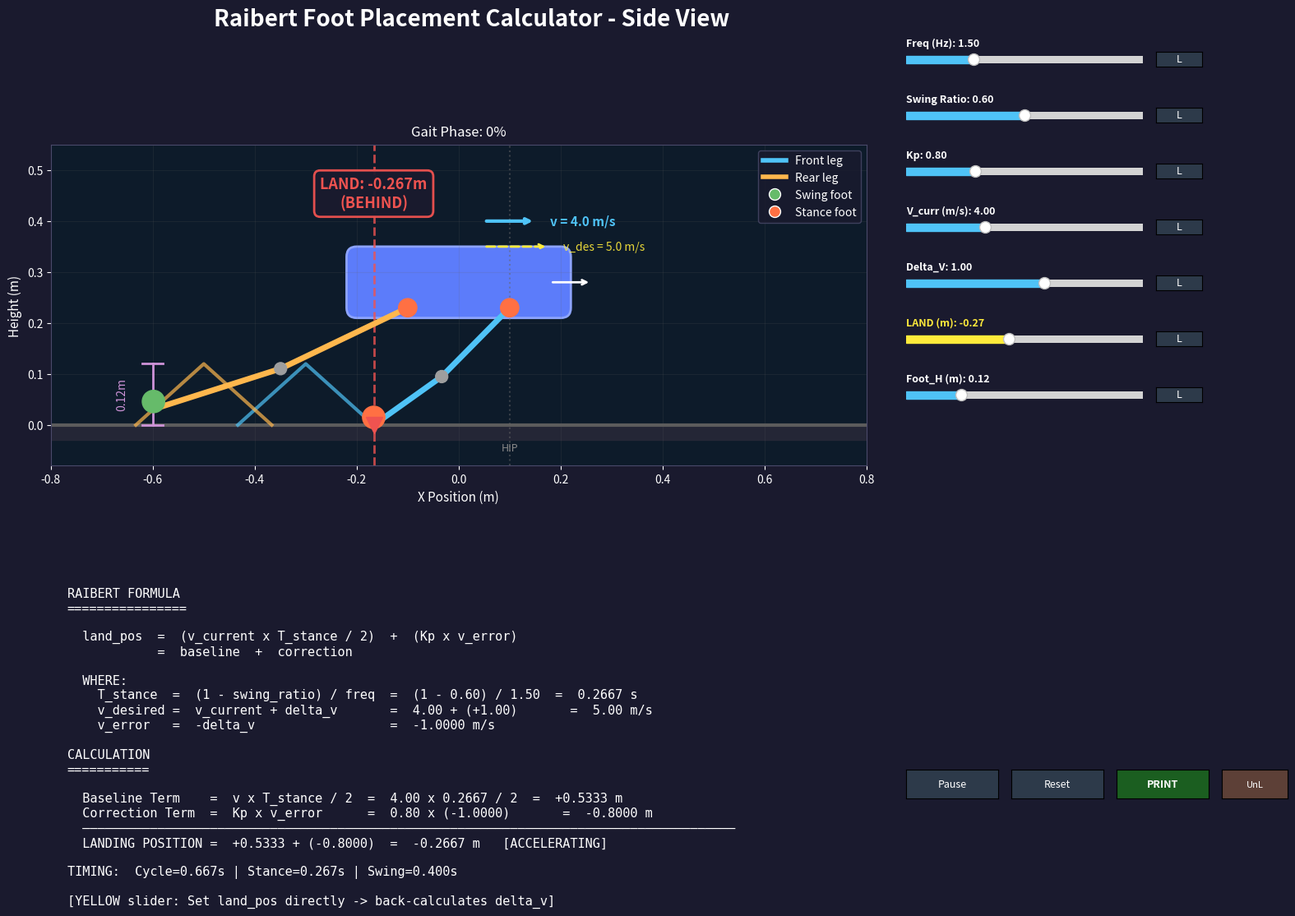

The script that saved this image:
"""
Interactive Raibert Foot Placement Calculator - Side View with Bezier Curves
Fixed version with better layout and visibility
"""

import numpy as np
import matplotlib.pyplot as plt
from matplotlib.widgets import Slider, Button
from matplotlib.patches import FancyBboxPatch, Circle
from matplotlib.lines import Line2D
import matplotlib.animation as animation


def cubic_bezier(x0, x1, t):
    """Cubic bezier interpolation (matches your controller)."""
    progress = t**3 + 3 * t**2 * (1 - t)
    return x0 + progress * (x1 - x0)


def gen_swing_trajectory(phase, start_pos, mid_pos, end_pos):
    """Generate swing foot trajectory using Bezier curves."""
    cutoff = 0.5
    if phase < cutoff:
        return cubic_bezier(start_pos, mid_pos, phase / cutoff)
    else:
        return cubic_bezier(mid_pos, end_pos, (phase - cutoff) / (1 - cutoff))


class RaibertSideViewCalculator:
    def __init__(self):
        # Parameters
        self.params = {
            'frequency': 1.5,
            'swing_ratio': 0.6,
            'raibert_kp': 0.8,
            'v_current': 4.0,
            'delta_v': 1.0,        # delta_v = v_desired - v_current (positive = want to go faster)
            'foot_height': 0.12,
            'land_position': -0.2667,  # Direct control of landing position
        }
        
        # Lock states for each parameter
        self.locks = {key: False for key in self.params}
        
        # Flag to prevent circular updates
        self._updating = False
        
        # Robot dimensions
        self.body_length = 0.4
        self.body_height = 0.1
        self.base_height = 0.28
        
        # Animation state
        self.phase = 0.0
        self.animation_running = True
        
        self.setup_figure()
        
    def calculate(self, from_land_pos=False):
        """Calculate Raibert foot placement - NO CLIPPING.
        
        If from_land_pos=True, back-calculate delta_v from the land_position.
        """
        freq = self.params['frequency']
        swing_ratio = self.params['swing_ratio']
        kp = self.params['raibert_kp']
        v_curr = self.params['v_current']
        
        stance_ratio = 1.0 - swing_ratio
        cycle_period = 1.0 / freq
        stance_duration = stance_ratio * cycle_period
        swing_duration = swing_ratio * cycle_period
        
        # Baseline is always the same
        baseline = v_curr * stance_duration / 2.0
        
        if from_land_pos:
            # Back-calculate from land_position
            land_position = self.params['land_position']
            # land_pos = baseline + kp * (-delta_v)
            # correction = land_pos - baseline
            # -delta_v = correction / kp
            # delta_v = -correction / kp
            correction = land_position - baseline
            if abs(kp) > 0.01:
                delta_v = -correction / kp
            else:
                delta_v = 0
            v_error = -delta_v
            v_des = v_curr + delta_v
        else:
            delta_v = self.params['delta_v']
            v_des = v_curr + delta_v
            v_error = -delta_v
            correction = kp * v_error
            land_position = baseline + correction
        
        return {
            'stance_duration': stance_duration,
            'swing_duration': swing_duration,
            'cycle_period': cycle_period,
            'baseline': baseline,
            'correction': correction,
            'land_position': land_position,
            'v_error': v_error,
            'v_desired': v_des,
            'delta_v': delta_v,
        }
    
    def setup_figure(self):
        """Create figure with clean layout."""
        self.fig = plt.figure(figsize=(16, 10))
        self.fig.patch.set_facecolor('#1a1a2e')
        
        # Title
        self.fig.text(0.35, 0.96, 'Raibert Foot Placement Calculator - Side View', 
                     fontsize=20, fontweight='bold', color='white', ha='center')
        
        # Main robot view (left side, large)
        self.ax_robot = self.fig.add_axes([0.03, 0.32, 0.62, 0.6])
        self.ax_robot.set_facecolor('#0d1b2a')
        
        # Formula panel (below robot view)
        self.ax_formula = self.fig.add_axes([0.03, 0.03, 0.62, 0.26])
        self.ax_formula.set_facecolor('#0d1b2a')
        self.ax_formula.axis('off')
        
        # Sliders on the right side - all stacked vertically with labels above
        self.setup_sliders()
        
        # Draw initial state
        self.draw_formula()
        self.draw_robot()
        
        # Animation
        self.anim = animation.FuncAnimation(
            self.fig, self.animate, interval=33, blit=False, cache_frame_data=False)
    
    def setup_sliders(self):
        """Create sliders on the right side with labels above and lock buttons."""
        self.sliders = {}
        self.lock_buttons = {}
        self.value_texts = {}  # Store value text objects
        
        # Slider configurations: (name, label, min, max, initial)
        slider_configs = [
            ('frequency', 'Freq (Hz)', 0.5, 4.0, 1.5),
            ('swing_ratio', 'Swing Ratio', 0.3, 0.9, 0.6),
            ('raibert_kp', 'Kp', 0.1, 2.5, 0.8),
            ('v_current', 'V_curr (m/s)', 0.0, 12.0, 4.0),
            ('delta_v', 'Delta_V', -6.0, 6.0, 1.0),
            ('land_position', 'LAND (m)', -2.0, 2.0, -0.2667),
            ('foot_height', 'Foot_H (m)', 0.05, 0.35, 0.12),
        ]
        
        # Layout parameters
        slider_left = 0.68
        slider_width = 0.18
        lock_btn_width = 0.035
        slider_height = 0.018
        start_y = 0.91
        spacing = 0.068
        
        for i, (name, label, vmin, vmax, vinit) in enumerate(slider_configs):
            y_pos = start_y - i * spacing
            
            # Label with value above slider
            if name == 'land_position':
                label_color = '#ffeb3b'
            else:
                label_color = 'white'
            
            # Create label text (will show name and value)
            label_text = self.fig.text(slider_left, y_pos + 0.025, 
                                       f'{label}: {vinit:.2f}',
                                       fontsize=9, color=label_color, ha='left', fontweight='bold')
            self.value_texts[name] = label_text
            
            # Slider
            ax_slider = self.fig.add_axes([slider_left, y_pos, slider_width, slider_height])
            ax_slider.set_facecolor('#2d3a4a')
            
            slider_color = '#ffeb3b' if name == 'land_position' else '#4fc3f7'
            
            slider = Slider(
                ax_slider, '', vmin, vmax,
                valinit=vinit,
                color=slider_color,
                valstep=0.001 if name in ['land_position', 'swing_ratio'] else 0.01
            )
            
            slider.valtext.set_visible(False)  # Hide default value text
            
            slider.on_changed(self.make_slider_callback(name))
            self.sliders[name] = slider
            
            # Lock button (to the right of slider)
            ax_lock = self.fig.add_axes([slider_left + slider_width + 0.01, y_pos, lock_btn_width, slider_height])
            btn_lock = Button(ax_lock, 'L', color='#2d3a4a', hovercolor='#4a5a6a')
            btn_lock.label.set_color('white')
            btn_lock.label.set_fontsize(9)
            btn_lock.on_clicked(self.make_lock_callback(name, ax_lock))
            self.lock_buttons[name] = (btn_lock, ax_lock)
        
        # Buttons at the bottom right
        btn_y = 0.02
        ax_pause = self.fig.add_axes([0.68, btn_y, 0.07, 0.035])
        self.btn_pause = Button(ax_pause, 'Pause', color='#2d3a4a', hovercolor='#4a5a6a')
        self.btn_pause.label.set_color('white')
        self.btn_pause.label.set_fontsize(9)
        self.btn_pause.on_clicked(self.toggle_animation)
        
        ax_reset = self.fig.add_axes([0.76, btn_y, 0.07, 0.035])
        self.btn_reset = Button(ax_reset, 'Reset', color='#2d3a4a', hovercolor='#4a5a6a')
        self.btn_reset.label.set_color('white')
        self.btn_reset.label.set_fontsize(9)
        self.btn_reset.on_clicked(self.reset_params)
        
        ax_print = self.fig.add_axes([0.84, btn_y, 0.07, 0.035])
        self.btn_print = Button(ax_print, 'PRINT', color='#1b5e20', hovercolor='#2e7d32')
        self.btn_print.label.set_color('white')
        self.btn_print.label.set_fontsize(9)
        self.btn_print.label.set_fontweight('bold')
        self.btn_print.on_clicked(self.print_debug)
        
        ax_unlock = self.fig.add_axes([0.92, btn_y, 0.05, 0.035])
        self.btn_unlock = Button(ax_unlock, 'UnL', color='#5d4037', hovercolor='#795548')
        self.btn_unlock.label.set_color('white')
        self.btn_unlock.label.set_fontsize(8)
        self.btn_unlock.on_clicked(self.unlock_all)
    
    def _update_value_texts(self):
        """Update all value text labels to show current values."""
        labels = {
            'frequency': 'Freq (Hz)',
            'swing_ratio': 'Swing Ratio', 
            'raibert_kp': 'Kp',
            'v_current': 'V_curr (m/s)',
            'delta_v': 'Delta_V',
            'land_position': 'LAND (m)',
            'foot_height': 'Foot_H (m)',
        }
        for name, label in labels.items():
            if name in self.value_texts:
                val = self.params[name]
                lock_indicator = " 🔒" if self.locks[name] else ""
                self.value_texts[name].set_text(f'{label}: {val:.3f}{lock_indicator}')
    
    def make_lock_callback(self, name, ax_lock):
        """Create a callback for lock button."""
        def callback(event):
            self.locks[name] = not self.locks[name]
            btn, ax = self.lock_buttons[name]
            if self.locks[name]:
                btn.label.set_text('🔒')
                ax.set_facecolor('#c62828')  # Red when locked
                self.sliders[name].poly.set_facecolor('#666666')  # Gray out slider
            else:
                btn.label.set_text('L')
                ax.set_facecolor('#2d3a4a')
                # Restore original color
                if name == 'land_position':
                    self.sliders[name].poly.set_facecolor('#ffeb3b')
                else:
                    self.sliders[name].poly.set_facecolor('#4fc3f7')
            self._update_value_texts()
            self.fig.canvas.draw_idle()
        return callback
    
    def unlock_all(self, event):
        """Unlock all parameters."""
        for name in self.locks:
            self.locks[name] = False
            btn, ax = self.lock_buttons[name]
            btn.label.set_text('L')
            ax.set_facecolor('#2d3a4a')
            if name == 'land_position':
                self.sliders[name].poly.set_facecolor('#ffeb3b')
            else:
                self.sliders[name].poly.set_facecolor('#4fc3f7')
        self.fig.canvas.draw_idle()
    
    def make_slider_callback(self, name):
        def callback(val):
            if self._updating:
                return
            
            # If this parameter is locked, revert the change
            if self.locks[name]:
                self.sliders[name].set_val(self.params[name])
                return
                
            self._updating = True
            self.params[name] = val
            
            # Now solve for unlocked parameters to maintain consistency
            # The Raibert equation: land_pos = baseline + correction
            # where: baseline = v_curr * T_stance / 2
            #        correction = Kp * (-delta_v)
            #        T_stance = (1 - swing_ratio) / frequency
            
            # Determine which parameters can be adjusted
            adjustable = [p for p in ['frequency', 'swing_ratio', 'raibert_kp', 
                                       'delta_v', 'land_position'] 
                         if not self.locks[p] and p != name]
            
            if name == 'land_position':
                # User set land_position, solve for another parameter
                self._solve_for_unlocked(adjustable, 'land_position')
            elif name in ['frequency', 'swing_ratio', 'raibert_kp', 'delta_v', 'v_current']:
                # User changed an input, update land_position if unlocked
                if not self.locks['land_position']:
                    results = self.calculate(from_land_pos=False)
                    self.params['land_position'] = results['land_position']
                    clamped = max(-2.0, min(2.0, results['land_position']))
                    self.sliders['land_position'].set_val(clamped)
                else:
                    # land_position is locked, solve for something else
                    self._solve_for_unlocked(adjustable, name)
            
            self._updating = False
            self._update_value_texts()
            self.draw_formula()
            
        return callback
    
    def _solve_for_unlocked(self, adjustable, changed_param):
        """Solve for an unlocked parameter to satisfy the Raibert equation."""
        # Priority order for what to adjust
        priority = ['delta_v', 'raibert_kp', 'frequency', 'swing_ratio']
        
        target_land_pos = self.params['land_position']
        v_curr = self.params['v_current']
        freq = self.params['frequency']
        swing_ratio = self.params['swing_ratio']
        kp = self.params['raibert_kp']
        
        # Calculate current baseline
        stance_ratio = 1.0 - swing_ratio
        T_stance = stance_ratio / freq
        baseline = v_curr * T_stance / 2.0
        
        # Required correction
        required_correction = target_land_pos - baseline
        
        for param in priority:
            if param in adjustable:
                if param == 'delta_v':
                    # correction = Kp * (-delta_v) => delta_v = -correction / Kp
                    if abs(kp) > 0.01:
                        new_delta_v = -required_correction / kp
                        new_delta_v = max(-6.0, min(6.0, new_delta_v))
                        self.params['delta_v'] = new_delta_v
                        self.sliders['delta_v'].set_val(new_delta_v)
                        return
                        
                elif param == 'raibert_kp':
                    # correction = Kp * (-delta_v) => Kp = correction / (-delta_v)
                    delta_v = self.params['delta_v']
                    if abs(delta_v) > 0.01:
                        new_kp = required_correction / (-delta_v)
                        new_kp = max(0.1, min(2.5, new_kp))
                        self.params['raibert_kp'] = new_kp
                        self.sliders['raibert_kp'].set_val(new_kp)
                        return
                        
                elif param == 'frequency':
                    # baseline = v_curr * (1-swing_ratio) / (2*freq)
                    # We need: target_land_pos = baseline + Kp*(-delta_v)
                    # So: baseline = target_land_pos - Kp*(-delta_v)
                    delta_v = self.params['delta_v']
                    correction = kp * (-delta_v)
                    needed_baseline = target_land_pos - correction
                    # baseline = v_curr * (1-swing_ratio) / (2*freq)
                    # freq = v_curr * (1-swing_ratio) / (2*baseline)
                    if abs(needed_baseline) > 0.01 and v_curr > 0:
                        new_freq = v_curr * stance_ratio / (2 * needed_baseline)
                        new_freq = max(0.5, min(4.0, new_freq))
                        self.params['frequency'] = new_freq
                        self.sliders['frequency'].set_val(new_freq)
                        return
                        
                elif param == 'swing_ratio':
                    # Similar logic for swing_ratio
                    delta_v = self.params['delta_v']
                    correction = kp * (-delta_v)
                    needed_baseline = target_land_pos - correction
                    # baseline = v_curr * (1-swing_ratio) / (2*freq)
                    # (1-swing_ratio) = 2*freq*baseline / v_curr
                    # swing_ratio = 1 - 2*freq*baseline / v_curr
                    if v_curr > 0.01:
                        new_swing = 1.0 - (2 * freq * needed_baseline / v_curr)
                        new_swing = max(0.3, min(0.9, new_swing))
                        self.params['swing_ratio'] = new_swing
                        self.sliders['swing_ratio'].set_val(new_swing)
                        return
    
    def toggle_animation(self, event):
        self.animation_running = not self.animation_running
        self.btn_pause.label.set_text('Play' if not self.animation_running else 'Pause')
        self.fig.canvas.draw_idle()
    
    def reset_params(self, event):
        self._updating = True
        defaults = {
            'frequency': 1.5, 'swing_ratio': 0.6, 'raibert_kp': 0.8,
            'v_current': 4.0, 'delta_v': 1.0, 'foot_height': 0.12
        }
        for name, val in defaults.items():
            self.params[name] = val
            self.sliders[name].set_val(val)
        
        # Calculate and set land_position
        results = self.calculate(from_land_pos=False)
        self.params['land_position'] = results['land_position']
        self.sliders['land_position'].set_val(results['land_position'])
        self._updating = False
        self.draw_formula()
    
    def print_debug(self, event):
        """Print all debug data to console."""
        results = self.calculate()
        
        # Current phase info
        cycle_progress = self.phase % 1.0
        swing_ratio = self.params['swing_ratio']
        stance_ratio = 1.0 - swing_ratio
        
        # Front leg phase
        front_in_swing = cycle_progress >= stance_ratio
        if front_in_swing:
            front_swing_phase = (cycle_progress - stance_ratio) / swing_ratio
        else:
            front_swing_phase = None
            front_stance_progress = cycle_progress / stance_ratio
        
        # Rear leg phase
        rear_cycle = (cycle_progress + 0.5) % 1.0
        rear_in_swing = rear_cycle >= stance_ratio
        if rear_in_swing:
            rear_swing_phase = (rear_cycle - stance_ratio) / swing_ratio
        else:
            rear_swing_phase = None
            rear_stance_progress = rear_cycle / stance_ratio
        
        # Foot positions
        land_pos = results['land_position']
        swing_start_offset = -results['baseline']  # Match the drawing code
        
        front_hip_x = self.body_length / 4
        rear_hip_x = -self.body_length / 4
        
        front_start = front_hip_x + swing_start_offset
        front_land = front_hip_x + land_pos
        rear_start = rear_hip_x + swing_start_offset
        rear_land = rear_hip_x + land_pos
        
        if front_in_swing and front_swing_phase is not None:
            front_foot = self.get_foot_position(front_swing_phase, front_start, front_land)
        else:
            fp = front_stance_progress if not front_in_swing else 0
            stance_travel = front_land - front_start
            front_foot = np.array([front_land - fp * stance_travel, 0])
        
        if rear_in_swing and rear_swing_phase is not None:
            rear_foot = self.get_foot_position(rear_swing_phase, rear_start, rear_land)
        else:
            rp = rear_stance_progress if not rear_in_swing else 0
            stance_travel = rear_land - rear_start
            rear_foot = np.array([rear_land - rp * stance_travel, 0])
        
        print("\n" + "=" * 80)
        print("DEBUG OUTPUT - RAIBERT CALCULATOR")
        print("=" * 80)
        
        v_des = self.params['v_current'] + results['delta_v']
        
        print("\n--- INPUT PARAMETERS ---")
        lock_str = lambda n: " [LOCKED]" if self.locks[n] else ""
        print(f"  frequency:      {self.params['frequency']:.4f} Hz{lock_str('frequency')}")
        print(f"  swing_ratio:    {self.params['swing_ratio']:.4f}{lock_str('swing_ratio')}")
        print(f"  raibert_kp:     {self.params['raibert_kp']:.4f}{lock_str('raibert_kp')}")
        print(f"  v_current:      {self.params['v_current']:.4f} m/s{lock_str('v_current')}")
        print(f"  delta_v:        {self.params['delta_v']:+.4f} m/s{lock_str('delta_v')}")
        print(f"  land_position:  {self.params['land_position']:+.4f} m{lock_str('land_position')}")
        print(f"  foot_height:    {self.params['foot_height']:.4f} m{lock_str('foot_height')}")
        print(f"\n  COMPUTED:")
        print(f"  v_desired:      {v_des:.4f} m/s  (= v_current + delta_v)")
        
        print("\n--- CALCULATED TIMING ---")
        print(f"  cycle_period:   {results['cycle_period']:.4f} s")
        print(f"  stance_duration: {results['stance_duration']:.4f} s")
        print(f"  swing_duration:  {results['swing_duration']:.4f} s")
        print(f"  stance_ratio:    {stance_ratio:.4f}")
        
        print("\n--- RAIBERT CALCULATION ---")
        print(f"  delta_v = v_desired - v_current = {self.params['delta_v']:+.4f} m/s")
        print(f"  v_error = v_current - v_desired = -delta_v = {results['v_error']:+.4f} m/s")
        print()
        print(f"  baseline = v_current * T_stance / 2")
        print(f"           = {self.params['v_current']:.4f} * {results['stance_duration']:.4f} / 2")
        print(f"           = {results['baseline']:.4f} m")
        print()
        print(f"  correction = Kp * v_error = Kp * (-delta_v)")
        print(f"             = {self.params['raibert_kp']:.4f} * {results['v_error']:+.4f}")
        print(f"             = {results['correction']:.4f} m")
        print()
        print(f"  LAND_POSITION = baseline + correction")
        print(f"                = {results['baseline']:.4f} + {results['correction']:.4f}")
        print(f"                = {results['land_position']:.4f} m")
        print()
        print(f"  SWING_START = -baseline = {swing_start_offset:.4f} m")
        print(f"  (foot drifts back by baseline during stance, so swing starts there)")
        
        print("\n--- ANIMATION STATE ---")
        print(f"  raw_phase:      {self.phase:.4f}")
        print(f"  cycle_progress: {cycle_progress:.4f} (0-1)")
        print(f"  phase_percent:  {cycle_progress * 100:.1f}%")
        
        print("\n--- FRONT LEG ---")
        print(f"  in_swing:       {front_in_swing}")
        print(f"  swing_phase:    {front_swing_phase}")
        print(f"  trajectory:     start={front_start:.4f}, land={front_land:.4f}")
        print(f"  foot_position:  x={front_foot[0]:.4f}, y={front_foot[1]:.4f}")
        
        print("\n--- REAR LEG ---")
        print(f"  rear_cycle:     {rear_cycle:.4f}")
        print(f"  in_swing:       {rear_in_swing}")
        print(f"  swing_phase:    {rear_swing_phase}")
        print(f"  trajectory:     start={rear_start:.4f}, land={rear_land:.4f}")
        print(f"  foot_position:  x={rear_foot[0]:.4f}, y={rear_foot[1]:.4f}")
        
        print("\n--- BEZIER TRAJECTORY SAMPLE (front leg) ---")
        if front_in_swing and front_swing_phase is not None:
            print(f"  Bezier phase = {front_swing_phase:.4f}")
            for t in [0.0, 0.25, 0.5, 0.75, 1.0]:
                pos = self.get_foot_position(t, front_start, front_land)
                print(f"    t={t:.2f}: x={pos[0]:.4f}, y={pos[1]:.4f}")
        else:
            print("  (front leg in stance)")
        
        print("\n" + "=" * 80)
        print("END DEBUG OUTPUT")
        print("=" * 80 + "\n")
    
    def draw_formula(self):
        """Draw formula and results panel."""
        self.ax_formula.clear()
        self.ax_formula.set_facecolor('#0d1b2a')
        self.ax_formula.axis('off')
        
        results = self.calculate()
        
        # Determine state
        v_err = results['v_error']
        if abs(v_err) < 0.1:
            state = "STEADY"
            state_color = '#4fc3f7'
        elif v_err > 0:
            state = "BRAKING"
            state_color = '#ef5350'
        else:
            state = "ACCELERATING"
            state_color = '#ffeb3b'
        
        # Large, readable formula text
        v_des = results['v_desired']
        delta_v = results['delta_v']  # Use calculated value
        
        formula_text = f"""RAIBERT FORMULA
================

  land_pos  =  (v_current x T_stance / 2)  +  (Kp x v_error)
            =  baseline  +  correction

  WHERE:
    T_stance  =  (1 - swing_ratio) / freq  =  (1 - {self.params['swing_ratio']:.2f}) / {self.params['frequency']:.2f}  =  {results['stance_duration']:.4f} s
    v_desired =  v_current + delta_v       =  {self.params['v_current']:.2f} + ({delta_v:+.2f})       =  {v_des:.2f} m/s
    v_error   =  -delta_v                  =  {results['v_error']:+.4f} m/s

CALCULATION
===========

  Baseline Term    =  v x T_stance / 2  =  {self.params['v_current']:.2f} x {results['stance_duration']:.4f} / 2  =  {results['baseline']:+.4f} m
  Correction Term  =  Kp x v_error      =  {self.params['raibert_kp']:.2f} x ({results['v_error']:+.4f})       =  {results['correction']:+.4f} m
  ───────────────────────────────────────────────────────────────────────────────────────
  LANDING POSITION =  {results['baseline']:+.4f} + ({results['correction']:+.4f})  =  {results['land_position']:+.4f} m   [{state}]

TIMING:  Cycle={results['cycle_period']:.3f}s | Stance={results['stance_duration']:.3f}s | Swing={results['swing_duration']:.3f}s

[YELLOW slider: Set land_pos directly -> back-calculates delta_v]"""

        self.ax_formula.text(0.02, 0.95, formula_text, 
                            transform=self.ax_formula.transAxes,
                            fontsize=11, color='white', family='monospace',
                            verticalalignment='top')
    
    def get_bezier_trajectory(self, start_x, land_x, num_points=60):
        """Generate full Bezier trajectory points for drawing the curve."""
        foot_height = self.params['foot_height']
        ground_y = 0
        mid_x = (start_x + land_x) / 2
        mid_y = foot_height
        
        start_pos = np.array([start_x, ground_y])
        mid_pos = np.array([mid_x, mid_y])
        end_pos = np.array([land_x, ground_y])
        
        phases = np.linspace(0, 1, num_points)
        trajectory = np.array([gen_swing_trajectory(p, start_pos, mid_pos, end_pos) 
                              for p in phases])
        return trajectory
    
    def get_foot_position(self, phase, start_x, land_x):
        """Get foot position at given phase."""
        foot_height = self.params['foot_height']
        ground_y = 0
        mid_x = (start_x + land_x) / 2
        mid_y = foot_height
        
        start_pos = np.array([start_x, ground_y])
        mid_pos = np.array([mid_x, mid_y])
        end_pos = np.array([land_x, ground_y])
        
        return gen_swing_trajectory(phase, start_pos, mid_pos, end_pos)
    
    def animate(self, frame):
        """Animation update - move forward in time."""
        if self.animation_running:
            dt = 0.033  # ~30fps
            freq = self.params['frequency']
            self.phase += dt * freq  # Move FORWARD in phase
            
        self.draw_robot()
        return []
    
    def draw_robot(self):
        """Draw the robot side view with curved leg trajectories."""
        self.ax_robot.clear()
        self.ax_robot.set_facecolor('#0d1b2a')
        
        results = self.calculate()
        land_pos = results['land_position']
        swing_ratio = self.params['swing_ratio']
        freq = self.params['frequency']
        
        # Ground
        self.ax_robot.axhline(y=0, color='#5c5c5c', linewidth=3)
        self.ax_robot.fill_between([-2.5, 2.5], [-0.03, -0.03], [0, 0], 
                                   color='#2a2a3a', alpha=0.8)
        
        # Robot body
        body_x = 0
        body_y = self.base_height
        
        body = FancyBboxPatch(
            (body_x - self.body_length/2, body_y - self.body_height/2),
            self.body_length, self.body_height,
            boxstyle="round,pad=0.02",
            facecolor='#5c7cfa',
            edgecolor='#8da4fc',
            linewidth=2
        )
        self.ax_robot.add_patch(body)
        
        # Direction arrow
        self.ax_robot.annotate('', 
            xy=(body_x + self.body_length/2 + 0.06, body_y),
            xytext=(body_x + self.body_length/2 - 0.02, body_y),
            arrowprops=dict(arrowstyle='->', color='white', lw=2))
        
        # Hip positions
        front_hip_x = body_x + self.body_length/4
        rear_hip_x = body_x - self.body_length/4
        hip_y = body_y - self.body_height/2
        
        # Draw hips
        for hx in [front_hip_x, rear_hip_x]:
            hip = Circle((hx, hip_y), 0.018, color='#ff7043', zorder=5)
            self.ax_robot.add_patch(hip)
        
        # Phase calculations
        cycle_progress = self.phase % 1.0
        stance_ratio = 1.0 - swing_ratio
        
        # Front leg phase
        front_in_swing = cycle_progress >= stance_ratio
        front_stance_progress = 0
        front_swing_phase = None
        if front_in_swing:
            front_swing_phase = (cycle_progress - stance_ratio) / swing_ratio
        else:
            front_stance_progress = cycle_progress / stance_ratio
        
        # Rear leg phase (offset by 0.5)
        rear_cycle = (cycle_progress + 0.5) % 1.0
        rear_in_swing = rear_cycle >= stance_ratio
        rear_stance_progress = 0
        rear_swing_phase = None
        if rear_in_swing:
            rear_swing_phase = (rear_cycle - stance_ratio) / swing_ratio
        else:
            rear_stance_progress = rear_cycle / stance_ratio
        
        # Trajectory endpoints
        # The foot starts swing from where it ended stance (behind the hip)
        # and lands at land_pos (ahead if accelerating needs braking, behind if needs to accelerate)
        # 
        # During stance at velocity v, the foot moves backward relative to body by: v * T_stance
        # So swing starts at approximately: -v * T_stance / 2 (middle of where it was during stance)
        # But for visualization, we simplify: start is opposite side of land
        
        # More physically accurate: start position is where foot was at end of stance
        # which is approximately: -baseline (the foot drifted back during stance)
        swing_start_offset = -results['baseline']  # Foot drifted back during stance
        
        front_start = front_hip_x + swing_start_offset
        front_land = front_hip_x + land_pos
        rear_start = rear_hip_x + swing_start_offset
        rear_land = rear_hip_x + land_pos
        
        # Draw Bezier trajectory CURVES (thick, visible)
        front_traj = self.get_bezier_trajectory(front_start, front_land)
        rear_traj = self.get_bezier_trajectory(rear_start, rear_land)
        
        # Draw curves with good visibility
        self.ax_robot.plot(front_traj[:, 0], front_traj[:, 1], 
                          '-', color='#4fc3f7', alpha=0.7, linewidth=3,
                          label='Front swing path')
        self.ax_robot.plot(rear_traj[:, 0], rear_traj[:, 1],
                          '-', color='#ffb74d', alpha=0.7, linewidth=3,
                          label='Rear swing path')
        
        # Draw legs
        def draw_leg(hip_x, swing_phase, leg_color, is_swing, start_x, land_x, stance_prog=0):
            if is_swing and swing_phase is not None:
                # Swing leg follows Bezier curve
                foot_pos = self.get_foot_position(swing_phase, start_x, land_x)
                foot_x, foot_y = foot_pos
                foot_color = '#66bb6a'  # Green for swing
            else:
                # Stance leg on ground
                # Foot starts at land_x (where it landed) and moves backward as body moves forward
                # At stance_prog=0, foot is at land position
                # At stance_prog=1, foot is at start position (ready to lift off)
                stance_travel = land_x - start_x  # How far foot travels during stance
                foot_x = land_x - stance_prog * stance_travel
                foot_y = 0
                foot_color = '#ff7043'  # Orange for stance
            
            # Draw leg as curved line (upper + lower segments)
            knee_x = (hip_x + foot_x) / 2
            knee_y = (hip_y + foot_y) / 2 - 0.02  # Slight bend
            
            # Upper leg
            self.ax_robot.plot([hip_x, knee_x], [hip_y, knee_y], 
                              color=leg_color, linewidth=5, solid_capstyle='round', zorder=3)
            # Lower leg
            self.ax_robot.plot([knee_x, foot_x], [knee_y, foot_y],
                              color=leg_color, linewidth=5, solid_capstyle='round', zorder=3)
            
            # Knee joint
            knee = Circle((knee_x, knee_y), 0.012, color='#9e9e9e', zorder=4)
            self.ax_robot.add_patch(knee)
            
            # Foot
            foot = Circle((foot_x, foot_y + 0.015), 0.022, color=foot_color, zorder=6)
            self.ax_robot.add_patch(foot)
        
        # Draw legs
        draw_leg(front_hip_x, front_swing_phase, '#4fc3f7', front_in_swing,
                front_start, front_land, front_stance_progress)
        draw_leg(rear_hip_x, rear_swing_phase, '#ffb74d', rear_in_swing,
                rear_start, rear_land, rear_stance_progress)
        
        # Landing position marker
        land_marker_x = front_hip_x + land_pos
        if land_pos >= 0:
            marker_color = '#66bb6a'
            direction = 'AHEAD'
        else:
            marker_color = '#ef5350'
            direction = 'BEHIND'
        
        self.ax_robot.axvline(x=land_marker_x, color=marker_color, 
                             linestyle='--', alpha=0.8, linewidth=2)
        self.ax_robot.plot(land_marker_x, 0, 'v', color=marker_color, markersize=15, zorder=10)
        
        # Landing position label
        self.ax_robot.text(land_marker_x, 0.42, 
                          f'LAND: {land_pos:+.3f}m\n({direction})',
                          fontsize=13, color=marker_color, fontweight='bold',
                          ha='center', va='bottom',
                          bbox=dict(boxstyle='round,pad=0.4', facecolor='#1a1a2e', 
                                   edgecolor=marker_color, linewidth=2, alpha=0.95))
        
        # Hip reference line
        self.ax_robot.axvline(x=front_hip_x, color='#666666', linestyle=':', alpha=0.5)
        self.ax_robot.text(front_hip_x, -0.05, 'HIP', fontsize=9, color='#888888', ha='center')
        
        # Velocity arrows
        v_curr = self.params['v_current']
        v_des = v_curr + self.params['delta_v']  # Compute v_desired from delta_v
        arrow_y = body_y + 0.12
        arrow_scale = 0.025
        
        # Current velocity
        if v_curr > 0:
            self.ax_robot.annotate('', 
                xy=(body_x + 0.05 + v_curr * arrow_scale, arrow_y),
                xytext=(body_x + 0.05, arrow_y),
                arrowprops=dict(arrowstyle='->', color='#4fc3f7', lw=3))
            self.ax_robot.text(body_x + 0.05 + v_curr * arrow_scale + 0.03, arrow_y,
                              f'v = {v_curr:.1f} m/s', color='#4fc3f7', fontsize=11, 
                              fontweight='bold', va='center')
        
        # Desired velocity
        if v_des > 0:
            self.ax_robot.annotate('',
                xy=(body_x + 0.05 + v_des * arrow_scale, arrow_y - 0.05),
                xytext=(body_x + 0.05, arrow_y - 0.05),
                arrowprops=dict(arrowstyle='->', color='#ffeb3b', lw=2, linestyle='--'))
            self.ax_robot.text(body_x + 0.05 + v_des * arrow_scale + 0.03, arrow_y - 0.05,
                              f'v_des = {v_des:.1f} m/s', color='#ffeb3b', fontsize=10, 
                              va='center', alpha=0.9)
        
        # Foot height indicator
        foot_h = self.params['foot_height']
        fh_x = -0.6
        self.ax_robot.plot([fh_x, fh_x], [0, foot_h], color='#ce93d8', linewidth=2)
        self.ax_robot.plot([fh_x-0.02, fh_x+0.02], [0, 0], color='#ce93d8', linewidth=2)
        self.ax_robot.plot([fh_x-0.02, fh_x+0.02], [foot_h, foot_h], color='#ce93d8', linewidth=2)
        self.ax_robot.text(fh_x - 0.05, foot_h/2, f'{foot_h:.2f}m', 
                          color='#ce93d8', fontsize=10, va='center', ha='right', rotation=90)
        
        # Legend
        legend_elements = [
            Line2D([0], [0], color='#4fc3f7', linewidth=4, label='Front leg'),
            Line2D([0], [0], color='#ffb74d', linewidth=4, label='Rear leg'),
            Line2D([0], [0], marker='o', color='w', markerfacecolor='#66bb6a', 
                   markersize=10, label='Swing foot', linestyle='None'),
            Line2D([0], [0], marker='o', color='w', markerfacecolor='#ff7043',
                   markersize=10, label='Stance foot', linestyle='None'),
        ]
        self.ax_robot.legend(handles=legend_elements, loc='upper right',
                            facecolor='#1a1a2e', edgecolor='#4a4a6a',
                            labelcolor='white', fontsize=10)
        
        # Axis settings - auto-scale to show landing position
        x_extent = max(0.8, abs(land_pos) + 0.4)
        self.ax_robot.set_xlim(-x_extent, x_extent)
        self.ax_robot.set_ylim(-0.08, 0.55)
        self.ax_robot.set_aspect('equal')
        self.ax_robot.set_xlabel('X Position (m)', color='white', fontsize=11)
        self.ax_robot.set_ylabel('Height (m)', color='white', fontsize=11)
        self.ax_robot.tick_params(colors='white', labelsize=10)
        self.ax_robot.grid(True, alpha=0.15, color='#666666')
        
        for spine in self.ax_robot.spines.values():
            spine.set_color('#4a4a6a')
        
        # Title with phase
        phase_pct = (self.phase % 1.0) * 100
        self.ax_robot.set_title(f'Gait Phase: {phase_pct:.0f}%', 
                               color='white', fontsize=12, pad=8)


def main():
    print("=" * 60)
    print("  Raibert Calculator - Side View")
    print("=" * 60)
    print("\n  - Sliders on the right control parameters")
    print("  - Formula and calculations shown below robot")
    print("  - Green foot = swing, Orange foot = stance")
    print("  - Curves show Bezier swing trajectory")
    print("=" * 60)
    
    calc = RaibertSideViewCalculator()
    plt.show()


if __name__ == "__main__":
    main()
